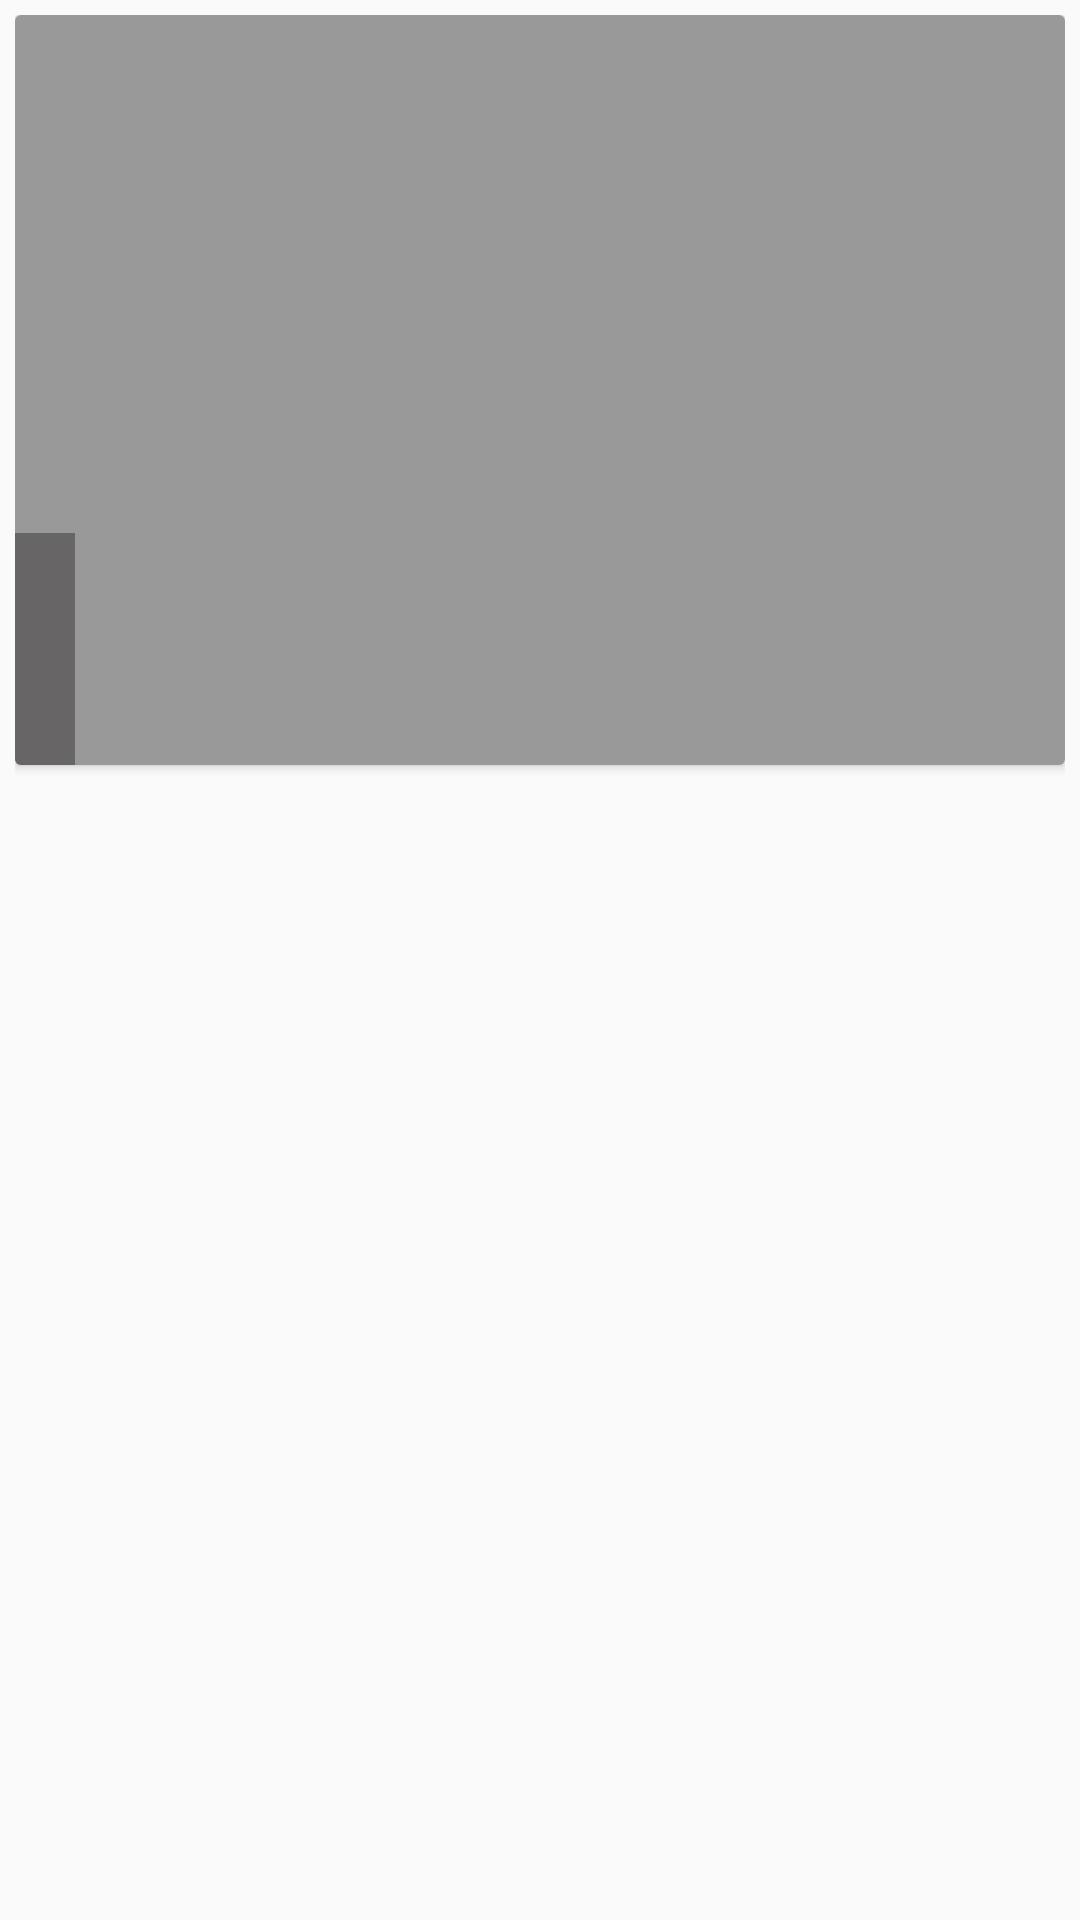

Write the Android layout XML for this screen, with the resource values it uses.
<!-- AndroidManifest.xml: application theme AppTheme -->
<!-- res/layout/card_view_layout1.xml -->
<?xml version="1.0" encoding="utf-8"?>
<LinearLayout xmlns:android="http://schemas.android.com/apk/res/android"
    android:orientation="vertical" android:layout_width="match_parent"
    xmlns:card_view="http://schemas.android.com/apk/res-auto"
    android:padding="5dp"
    android:layout_height="wrap_content">


    <android.support.v7.widget.CardView
        android:id="@+id/card_view1"
        android:layout_gravity="center"
        android:layout_width="match_parent"
        android:layout_height="250dp"
        android:elevation="6dp">

        <RelativeLayout
            android:layout_width="match_parent"
            android:layout_height="match_parent">

            <ImageView
                android:id="@+id/img_background"
                android:layout_width="match_parent"
                android:layout_height="match_parent"
                android:layout_alignParentStart="true"
                android:layout_alignParentTop="true"
                android:scaleType="centerCrop"
                android:transitionName="selectedMovie" />

            <View
                android:layout_width="match_parent"
                android:layout_height="match_parent"
                android:background="#000000"
                android:alpha=".4"
                android:id="@+id/vw_blacklayer" />

            <RelativeLayout
                android:layout_width="wrap_content"
                android:layout_height="wrap_content"
                android:layout_alignParentBottom="true"
                android:layout_alignParentStart="true"
                android:background="#aa4e4c4c">

                <TextView
                    android:id="@+id/title1"
                    android:layout_width="wrap_content"
                    android:layout_height="wrap_content"
                    android:layout_marginTop="6dp"
                    android:paddingLeft="10dp"
                    android:singleLine="true"
                    android:textAppearance="?android:attr/textAppearanceLarge"
                    android:textColor="#ffffff"
                    android:textSize="20sp"
                    />

                <TextView
                    android:id="@+id/comment1"
                    android:layout_width="wrap_content"
                    android:layout_height="wrap_content"
                    android:layout_below="@+id/title1"
                    android:ellipsize="end"
                    android:lines="3"
                    android:paddingLeft="10dp"
                    android:paddingRight="10dp"
                    android:textAppearance="?android:attr/textAppearanceSmall"
                    android:textColor="#ffffff"
                    android:textSize="12sp" />
            </RelativeLayout>
        </RelativeLayout>

    </android.support.v7.widget.CardView>

</LinearLayout>
<!-- resources referenced by this layout -->
<resources>
  <style name="AppTheme" parent="Theme.AppCompat.Light.NoActionBar">
          
          <item name="colorPrimary">@color/colorPrimary</item>
          <item name="colorPrimaryDark">@color/colorPrimaryDark</item>
          <item name="colorAccent">#da3c2f</item>
          <item name="actionBarPopupTheme">@style/ThemeOverlay.AppCompat</item>
          <item name="android:windowNoTitle">true</item>
          <item name="windowActionModeOverlay">true</item>
      </style>
  <color name="colorPrimary">#3f51b5</color>
  <color name="colorPrimaryDark">#303F9F</color>
</resources>
